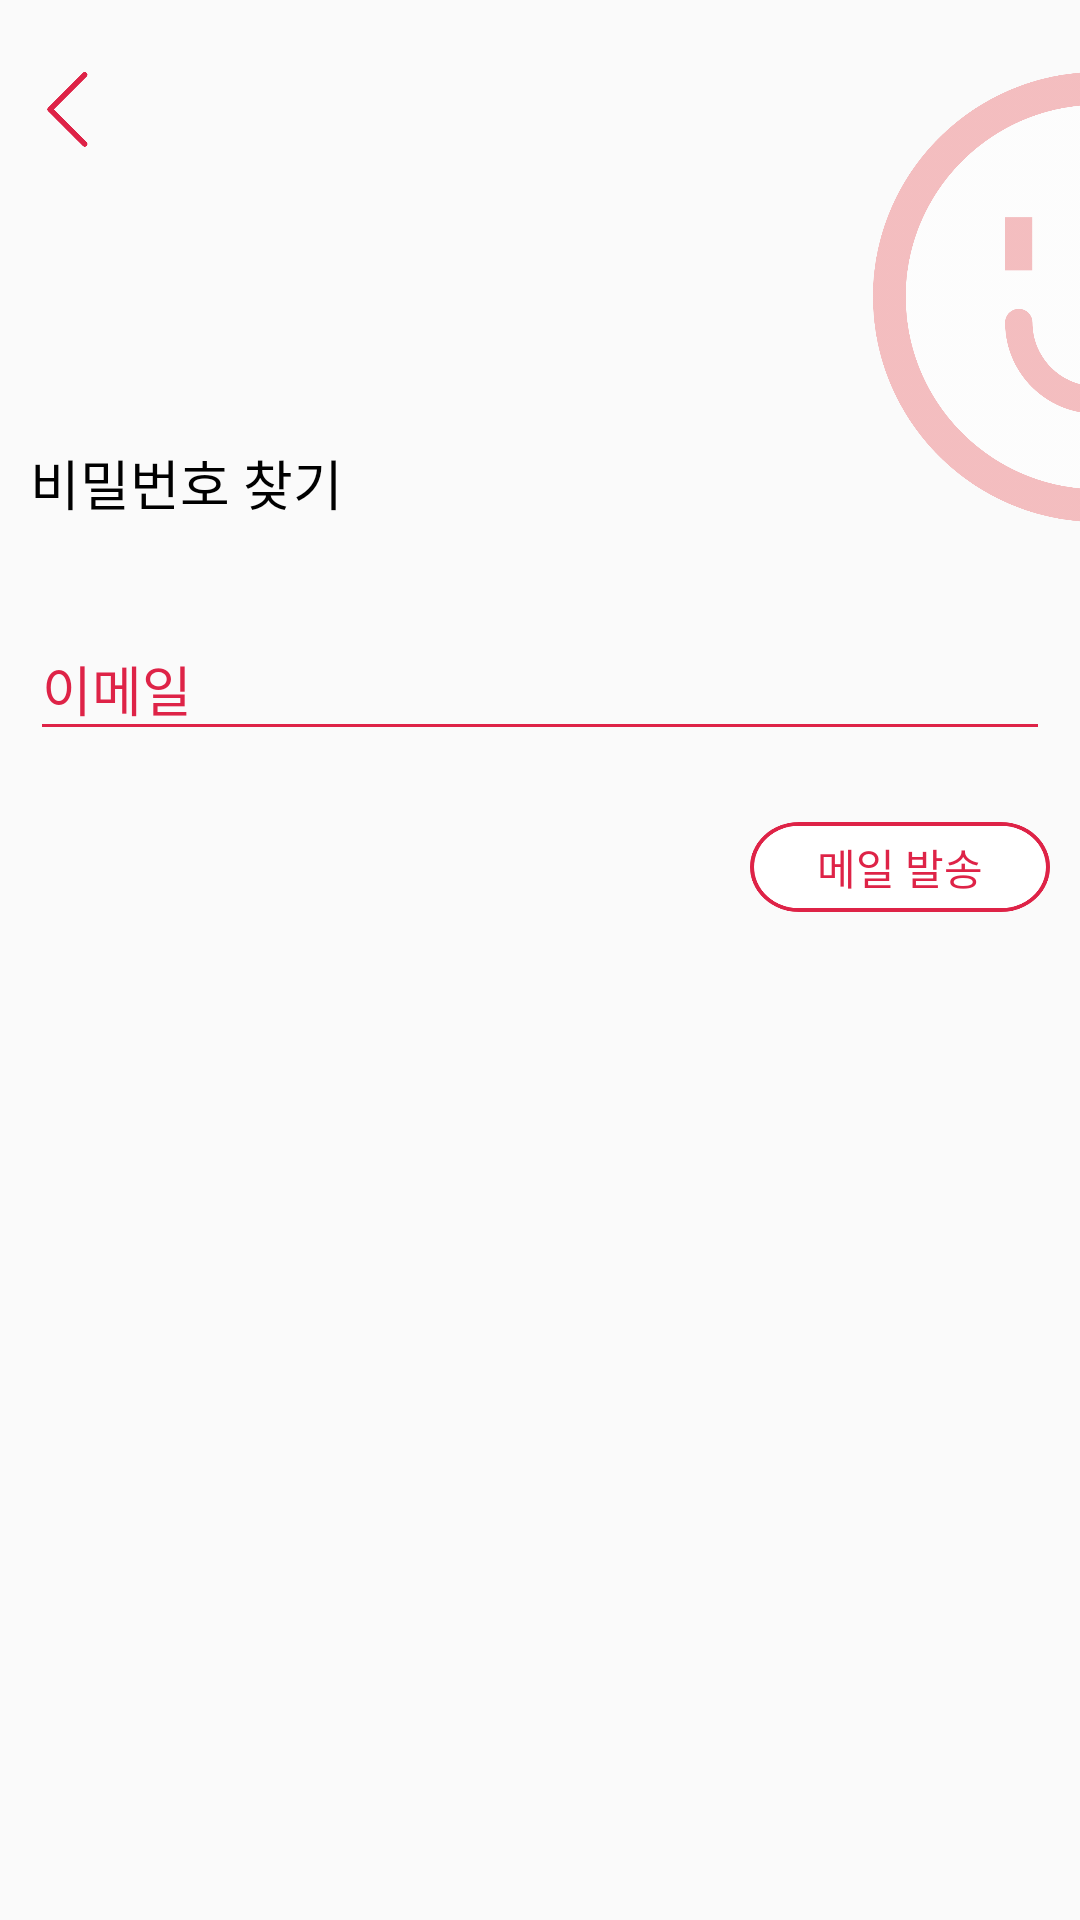

Reconstruct the res/layout file that produces this screen, plus the resources it refers to.
<!-- AndroidManifest.xml: application theme AppTheme -->
<!-- res/layout/activity_find_password.xml -->
<?xml version="1.0" encoding="utf-8"?>
<androidx.constraintlayout.widget.ConstraintLayout xmlns:android="http://schemas.android.com/apk/res/android"
    xmlns:app="http://schemas.android.com/apk/res-auto"
    xmlns:tools="http://schemas.android.com/tools"
    android:layout_width="match_parent"
    android:layout_height="match_parent"
    tools:context=".view.account.FindPasswordActivity">

    <ImageView
        android:id="@+id/fp_img_back"
        android:layout_width="25dp"
        android:layout_height="25dp"
        android:layout_marginStart="10dp"
        android:layout_marginTop="24dp"
        app:layout_constraintStart_toStartOf="parent"
        app:layout_constraintTop_toTopOf="parent"
        app:srcCompat="@drawable/back" />

    <ImageView
        android:id="@+id/fp_img_back_logo"
        android:layout_width="150dp"
        android:layout_height="150dp"
        android:layout_marginStart="256dp"
        app:layout_constraintStart_toEndOf="@+id/fp_img_back"
        app:layout_constraintTop_toTopOf="@+id/fp_img_back"
        app:srcCompat="@drawable/background" />

    <TextView
        android:id="@+id/textView7"
        android:layout_width="wrap_content"
        android:layout_height="wrap_content"
        android:layout_marginStart="10dp"
        android:text="@string/kl_tv_find_password"
        android:textColor="#000000"
        android:textSize="18sp"
        app:layout_constraintBottom_toBottomOf="@+id/fp_img_back_logo"
        app:layout_constraintStart_toStartOf="parent" />

    <com.google.android.material.textfield.TextInputLayout
        android:id="@+id/fp_edtl_email"
        android:layout_width="0dp"
        android:layout_height="wrap_content"
        android:layout_marginStart="10dp"
        android:layout_marginTop="24dp"
        android:layout_marginEnd="10dp"
        android:backgroundTint="@color/kinditMainColor1"
        android:ems="10"
        android:hint="@string/su_edt_email"
        android:textColorHint="@color/kinditMainColor1"
        app:helperTextTextColor="@color/kinditMainColor1"
        app:layout_constraintEnd_toEndOf="parent"
        app:layout_constraintHorizontal_bias="0.0"
        app:layout_constraintStart_toStartOf="parent"
        app:layout_constraintTop_toBottomOf="@+id/textView7"
        tools:ignore="TextFields">

        <com.google.android.material.textfield.TextInputEditText
            android:id="@+id/fp_edt_email"
            android:layout_width="match_parent"
            android:layout_height="wrap_content"
            android:backgroundTint="@color/kinditMainColor1"
            android:inputType="text"
            android:maxLines="1" />

    </com.google.android.material.textfield.TextInputLayout>

    <Button
        android:id="@+id/fp_btn_send"
        android:layout_width="100dp"
        android:layout_height="30dp"
        android:layout_marginTop="100dp"
        android:layout_marginEnd="10dp"
        android:background="@drawable/sendmail"
        android:text="@string/fd_btn_send"
        android:textColor="@color/kinditMainColor1"
        app:layout_constraintEnd_toEndOf="parent"
        app:layout_constraintTop_toBottomOf="@+id/textView7" />

    <TextView
        android:id="@+id/fp_tv_info"
        android:layout_width="wrap_content"
        android:layout_height="wrap_content"
        android:layout_marginStart="10dp"
        android:layout_marginTop="32dp"
        android:text="@string/fp_tv_info"
        android:textColor="@color/kinditMainColor1"
        android:visibility="invisible"
        app:layout_constraintStart_toStartOf="parent"
        app:layout_constraintTop_toBottomOf="@+id/fp_btn_send" />
</androidx.constraintlayout.widget.ConstraintLayout>
<!-- resources referenced by this layout -->
<resources>
  <color name="kinditMainColor1">#DE2347</color>
  <!-- drawable back: png bitmap (drawable-hdpi, 1415 bytes) -->
  <!-- drawable background: png bitmap (drawable-hdpi, 54303 bytes) -->
  <!-- drawable sendmail: png bitmap (drawable-hdpi, 4166 bytes) -->
  <string name="fd_btn_send">메일 발송</string>
  <string name="fp_tv_info">입력하신 이메일로 임시비밀번호를 발송해 드렸습니다.\n로그인 후 비밀번호를 변경해 주세요.</string>
  <string name="kl_tv_find_password">비밀번호 찾기</string>
  <string name="su_edt_email">이메일</string>
  <style name="AppTheme" parent="Theme.AppCompat.Light.NoActionBar">
          
          <item name="colorPrimary">@color/colorPrimary</item>
          <item name="colorPrimaryDark">@color/colorPrimaryDark</item>
          <item name="colorAccent">@color/colorAccent</item>
          <item name="android:statusBarColor">@android:color/darker_gray</item>
      </style>
  <color name="colorPrimary">#6200EE</color>
  <color name="colorPrimaryDark">#3700B3</color>
  <color name="colorAccent">#03DAC5</color>
</resources>
